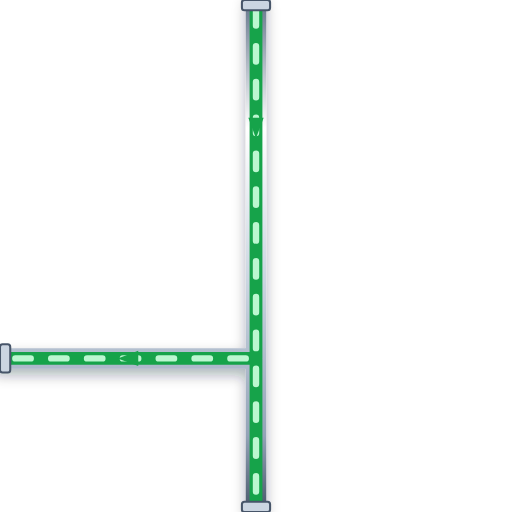
t = 0.00 s
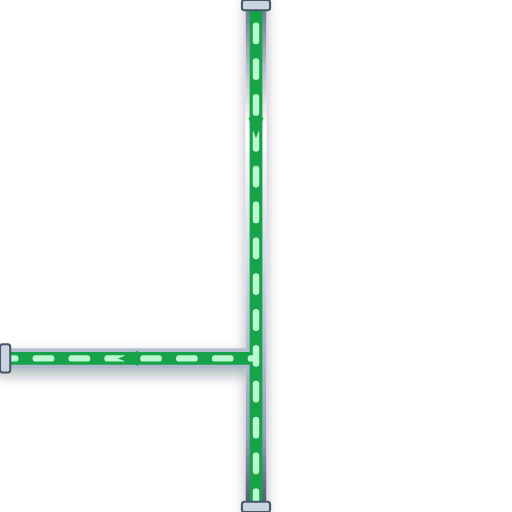
t = 0.20 s
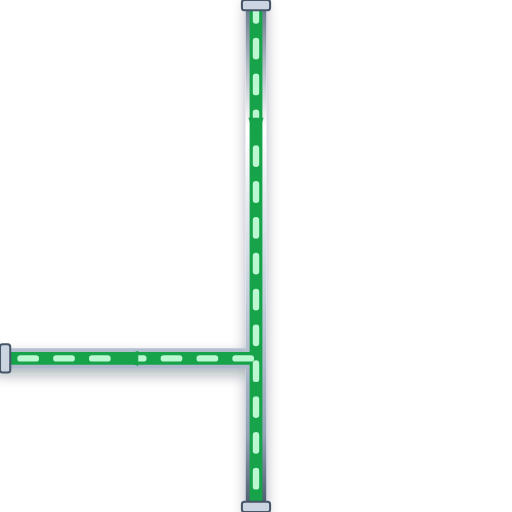
t = 0.40 s
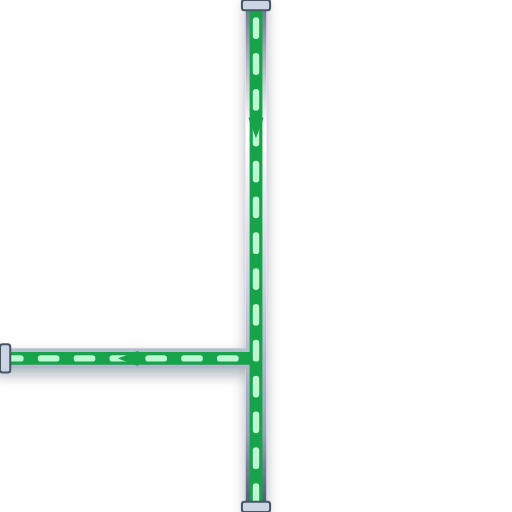
t = 0.60 s

The animated SVG that drew these frames (rendered in a browser with its animation timeline set to each time). Animation: 1 CSS @keyframes rule; one cycle of 0.80 s, repeats indefinitely.

<svg xmlns="http://www.w3.org/2000/svg" viewBox="0 0 200 200" width="200" height="200">
  <defs>
    <style>
      @keyframes p-flow-anim {
        from { stroke-dashoffset: 24; } to { stroke-dashoffset: 0; }
      }
      .anim-p-flow {
        stroke-dasharray: 6 8;
        animation: p-flow-anim 0.8s linear infinite;
      }
    </style>
    <filter id="ssPipeShadow" x="-15%" y="-15%" width="130%" height="130%">
      <feDropShadow dx="0" dy="2.5" stdDeviation="2.5" flood-color="#0f172a" flood-opacity="0.32" />
    </filter>
    <linearGradient id="ssPipeGradH" x1="0%" y1="0%" x2="0%" y2="100%">
      <stop offset="0%" stop-color="#64748b" /><stop offset="25%" stop-color="#ffffff" />
      <stop offset="55%" stop-color="#cbd5e1" /><stop offset="85%" stop-color="#94a3b8" /><stop offset="100%" stop-color="#475569" />
    </linearGradient>
  </defs>

  <!-- Stainless Steel 316 Outer Casing (8px with 3D Drop Shadow) -->
  <path d="M 100 0 L 100 200 M 100 140 L 0 140" stroke="url(#ssPipeGradH)" stroke-width="8" fill="none" stroke-linecap="round" stroke-linejoin="round" filter="url(#ssPipeShadow)"/>

  <!-- Process Fluid Core (5px) -->
  <path d="M 100 0 L 100 200 M 100 140 L 0 140" stroke="#16A34A" stroke-width="5" fill="none" stroke-linecap="round" stroke-linejoin="round"/>

  <!-- Animated Fluid Flow Stream Dashes (2.5px) -->
  <path d="M 100 0 L 100 200 M 100 140 L 0 140" stroke="#BBF7D0" stroke-width="2.5" fill="none" stroke-linejoin="round" stroke-linecap="round" class="anim-p-flow"/>

  <!-- Directional Flow Arrow -->
  <polygon points="97,46 100,54 103,46" fill="#16A34A" /> <polygon points="54,137 46,140 54,143" fill="#16A34A" />

  <!-- ANSI Flange Connection Collars -->
  <rect x="94.5" y="0" width="11" height="4" rx="1" fill="#cbd5e1" stroke="#475569" stroke-width="0.8"/>
  <rect x="94.5" y="196" width="11" height="4" rx="1" fill="#cbd5e1" stroke="#475569" stroke-width="0.8"/>
  <rect x="0" y="134.5" width="4" height="11" rx="1" fill="#cbd5e1" stroke="#475569" stroke-width="0.8"/>
</svg>
